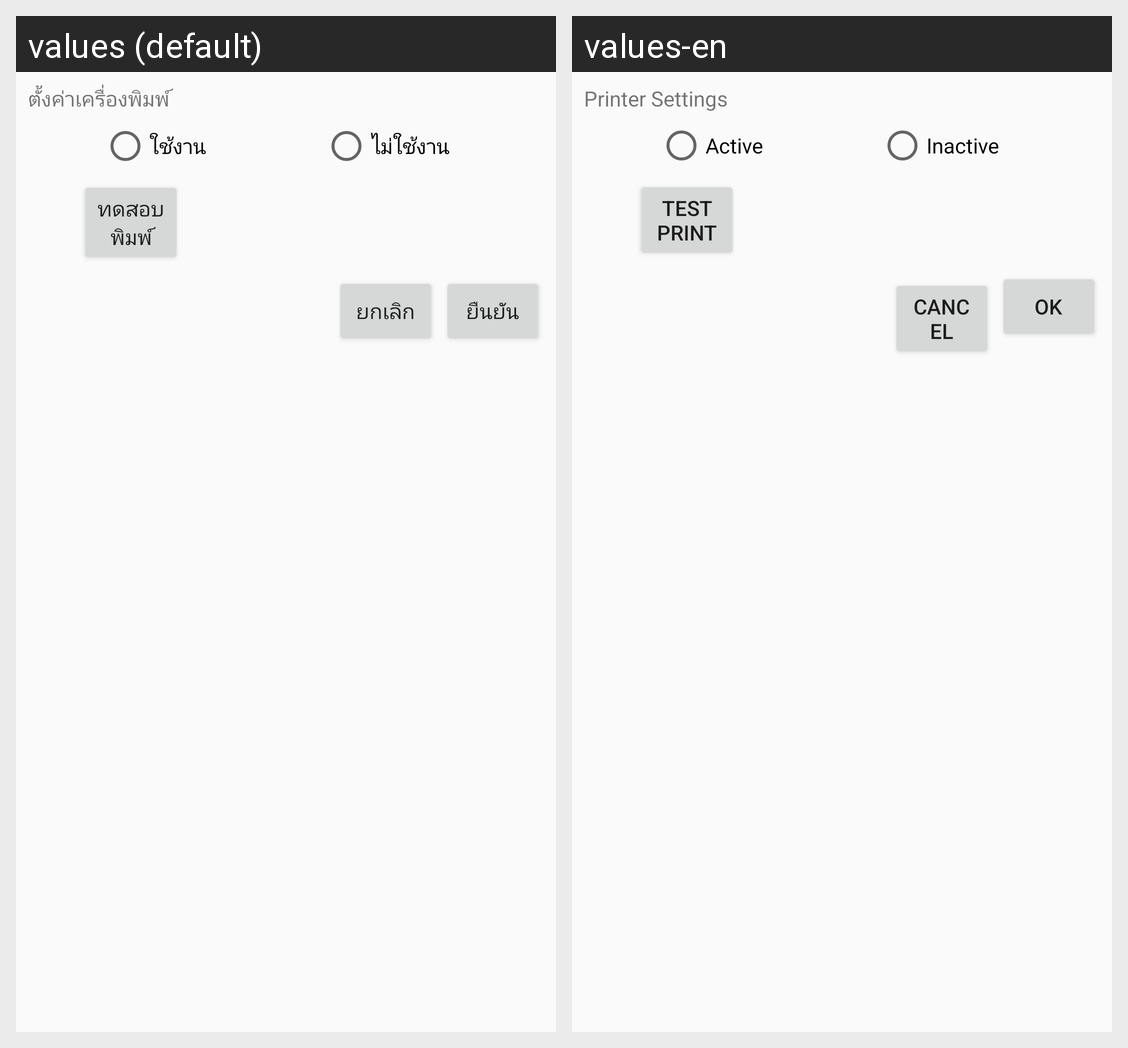

This grid shows one Android layout under two languages. Give, for every string resource on the screen, its name, the default text and each shown locale's text.
Android screen res/layout/printer_setup.xml rendered under 2 locales, left to right: values (default), values-en. Device: Nexus 5 (rendered at 1080×1920; each locale shown at half size, 540×960, under a caption strip naming it); theme Theme.AppCompat.Light.
Strings drawn on this screen, with the default value and each locale's value (text and hints the layout hard-codes, and strings that could not be matched under every locale, appear in the picture but are not listed):

SetupPrinter
  values: ตั้งค่าเครื่องพิมพ์
  values-en: Printer Settings

Enable
  values: ใช้งาน
  values-en: Active

Disable
  values: ไม่ใช้งาน
  values-en: Inactive

TestPrint
  values: ทดสอบพิมพ์
  values-en: Test Print

Cancel
  values: ยกเลิก
  values-en: Cancel

Submit
  values: ยืนยัน
  values-en: OK
